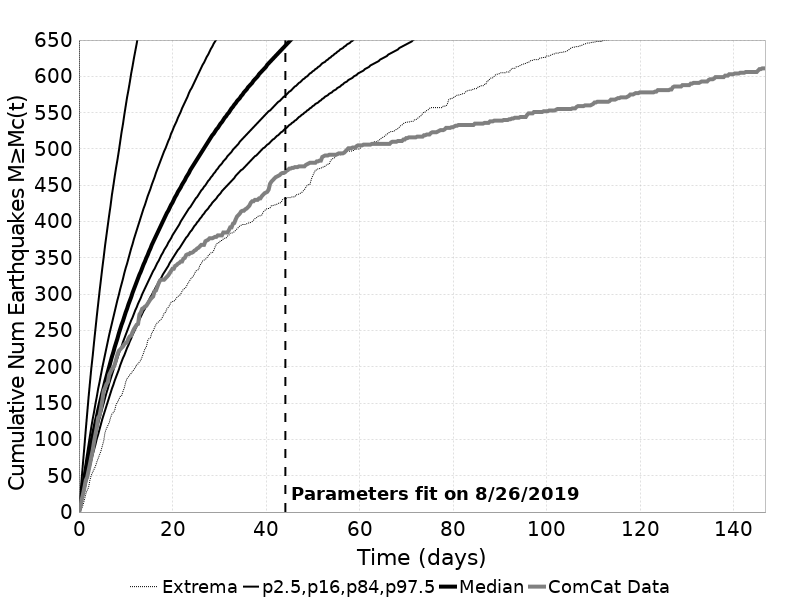

The table this chart was drawn from, first rows:
Time (days), ComCat Data, Simulation Mean, Simulation Median, Simulation Mode, Simulation Minimum, Simulation Maximum, 2.5 %-ile, 16 %-ile, 84 %-ile, 97.5 %-ile
0.0, 0.0, 0.0, 0.0, 0.0, 0.0, 0.0, 0.0, 0.0, 0.0, 0.0
0.294, 6.0, 12.64, 12.0, 11.0, 0.0, 1879, 5.0, 8.0, 16.0, 23.0
0.5881, 17.0, 25.4, 23.0, 22.0, 5.0, 2583, 13.0, 18.0, 30.0, 46.0
0.8821, 25.0, 37.9, 34.0, 33.0, 10.0, 2931, 22.0, 28.0, 43.0, 69.0
1.176, 34.0, 50.07, 45.0, 44.0, 17.0, 3209, 30.0, 37.0, 56.0, 91.0
1.47, 44.0, 61.92, 56.0, 54.0, 25.0, 3423, 39.0, 47.0, 69.0, 114.0
1.764, 48.0, 73.52, 66.0, 65.0, 30.0, 3568, 47.0, 56.0, 81.0, 136.0
2.058, 57.0, 84.85, 76.0, 73.0, 34.0, 3686, 55.0, 65.0, 93.0, 158.0
2.352, 66.0, 95.71, 86.0, 83.0, 44.0, 3781, 63.0, 74.0, 105.0, 178.0
2.646, 76.0, 106.3, 96.0, 92.0, 51.0, 3873, 71.0, 82.0, 117.0, 198.0
2.94, 85.0, 116.6, 105.0, 100.0, 55.0, 3973, 79.0, 90.0, 128.0, 215.0
3.234, 97.0, 126.7, 114.0, 112.0, 59.0, 4068, 86.0, 99.0, 138.0, 234.0
3.528, 107.0, 136.5, 123.0, 117.0, 63.0, 4329, 93.0, 106.0, 149.0, 252.0
3.822, 117.0, 146.1, 131.0, 125.0, 69.0, 4672, 101.0, 114.0, 159.0, 270.0
4.116, 130.0, 155.5, 140.0, 131.0, 74.0, 4932, 107.0, 122.0, 170.0, 287.0
4.41, 133.0, 164.6, 148.0, 139.0, 79.0, 5105, 114.0, 129.0, 179.0, 304.0
4.704, 143.0, 173.5, 156.0, 149.0, 84.0, 5277, 121.0, 136.0, 189.0, 320.0
4.998, 154.0, 182.1, 164.0, 156.0, 91.0, 5382, 128.0, 143.0, 199.0, 336.0
5.293, 167.0, 190.7, 171.0, 164.0, 98.0, 5487, 134.0, 150.0, 208.0, 351.0
5.587, 171.0, 199, 179.0, 171.0, 110.0, 5604, 140.0, 157.0, 217.0, 367.0
5.881, 176.0, 207.2, 186.0, 173.0, 115.0, 5686, 146.0, 164.0, 226.0, 381.0
6.175, 179.0, 215.2, 193.0, 182.0, 119.0, 5788, 152.0, 170.0, 235.0, 395.0
6.469, 189.0, 223.1, 200.0, 190.0, 123.0, 5926, 158.0, 177.0, 244.0, 409.0
6.763, 193.0, 230.7, 207.0, 197.0, 130.0, 5992, 164.0, 183.0, 252.0, 422.0
7.057, 197.0, 238.2, 214.0, 202.0, 135.0, 6065, 170.0, 189.0, 260.0, 437.0
7.351, 199.0, 245.5, 220.0, 211.0, 137.0, 6134, 175.0, 195.0, 268.0, 449.0
7.645, 203.0, 252.8, 227.0, 215.0, 140.0, 6207, 181.0, 201.0, 276.0, 462.0
7.939, 210.0, 259.9, 233.0, 223.0, 148.0, 6269, 186.0, 206.0, 284.0, 474.0
8.233, 217.0, 266.9, 239.0, 228.0, 151.0, 6327, 191.0, 212.0, 292.0, 485.0
8.527, 222.0, 273.7, 246.0, 234.0, 155.0, 6386, 196.0, 218.0, 299.0, 497.0
8.821, 224.0, 280.5, 252.0, 244.0, 159.0, 6443, 202.0, 223.0, 307.0, 510.0
9.115, 226.0, 287.2, 258.0, 245.0, 160.0, 6482, 207.0, 228.0, 314.0, 523.0
9.409, 228.0, 293.7, 263.0, 251.0, 166.0, 6541, 212.0, 234.0, 321.0, 534.0
9.703, 231.0, 300.1, 269.0, 256.0, 171.0, 6611, 216.0, 239.0, 329.0, 547.0
9.997, 233.0, 306.4, 275.0, 263.0, 179.0, 6684, 221.0, 244.0, 336.0, 559.0
10.29, 234.0, 312.7, 280.0, 268.0, 184.0, 6740, 226.0, 249.0, 342.0, 571.0
10.59, 239.0, 318.9, 286.0, 276.0, 186.0, 6784, 230.0, 254.0, 349.0, 581.0
10.88, 242.0, 324.9, 291.0, 274.0, 189.0, 6835, 235.0, 259.0, 356.0, 592.0
11.17, 243.0, 330.9, 296.0, 279.0, 191.0, 6876, 239.0, 264.0, 363.0, 604.0
11.47, 248.0, 336.7, 302.0, 286.0, 194.0, 6923, 244.0, 268.0, 369.0, 614.0
11.76, 252.0, 342.5, 307.0, 292.0, 196.0, 6957, 248.0, 273.0, 376.0, 625.0
12.06, 255.0, 348.1, 312.0, 292.0, 199.0, 7022, 252.0, 278.0, 382.0, 635.0
12.35, 258.0, 353.7, 317.0, 300.0, 203.0, 7082, 256.0, 282.0, 388.0, 645.0
12.64, 259.0, 359.2, 322.0, 309.0, 204.0, 7139, 260.0, 287.0, 394.0, 656.0
12.94, 272.0, 364.6, 327.0, 306.0, 207.0, 7210, 265.0, 291.0, 400.0, 665.0
13.23, 275.0, 369.9, 331.0, 316.0, 209.0, 7274, 269.0, 295.0, 406.0, 675.0
13.53, 280.0, 375.2, 336.0, 320.0, 214.0, 7390, 273.0, 300.0, 412.0, 683.0
13.82, 281.0, 380.5, 341.0, 322.0, 219.0, 7447, 277.0, 304.0, 418.0, 693.0
14.11, 283.0, 385.7, 345.0, 326.0, 225.0, 7500, 280.0, 308.0, 423.0, 703.0
14.41, 284.0, 390.8, 350.0, 330.0, 227.0, 7560, 284.0, 312.0, 429.0, 711.0
14.7, 287.0, 395.8, 354.0, 332.0, 236.0, 7604, 288.0, 316.0, 435.0, 721.0
15, 290.0, 400.8, 359.0, 340.0, 239.0, 7653, 292.0, 320.0, 440.0, 730.0
15.29, 293.0, 405.6, 363.0, 339.0, 240.0, 7712, 296.0, 324.0, 445.0, 737.0
15.58, 295.0, 410.5, 368.0, 341.0, 247.0, 7759, 299.0, 328.0, 451.0, 746.0
15.88, 297.0, 415.2, 372.0, 354.0, 249.0, 7803, 303.0, 332.0, 456.0, 754.0
16.17, 304.0, 419.9, 376.0, 353.0, 254.0, 7872, 306.0, 335.0, 461.0, 764.0
16.47, 305.0, 424.5, 380.0, 359.0, 258.0, 7905, 310.0, 339.0, 467.0, 773.0
16.76, 310.0, 429.2, 384.0, 366.0, 261.0, 7934, 313.0, 343.0, 472.0, 782.0
17.05, 315.0, 433.7, 388.0, 374.0, 262.0, 7963, 317.0, 346.0, 477.0, 790.0
17.35, 319.0, 438.3, 392.0, 375.0, 264.0, 8013, 320.0, 350.0, 482.0, 799.0
... 440 more rows
